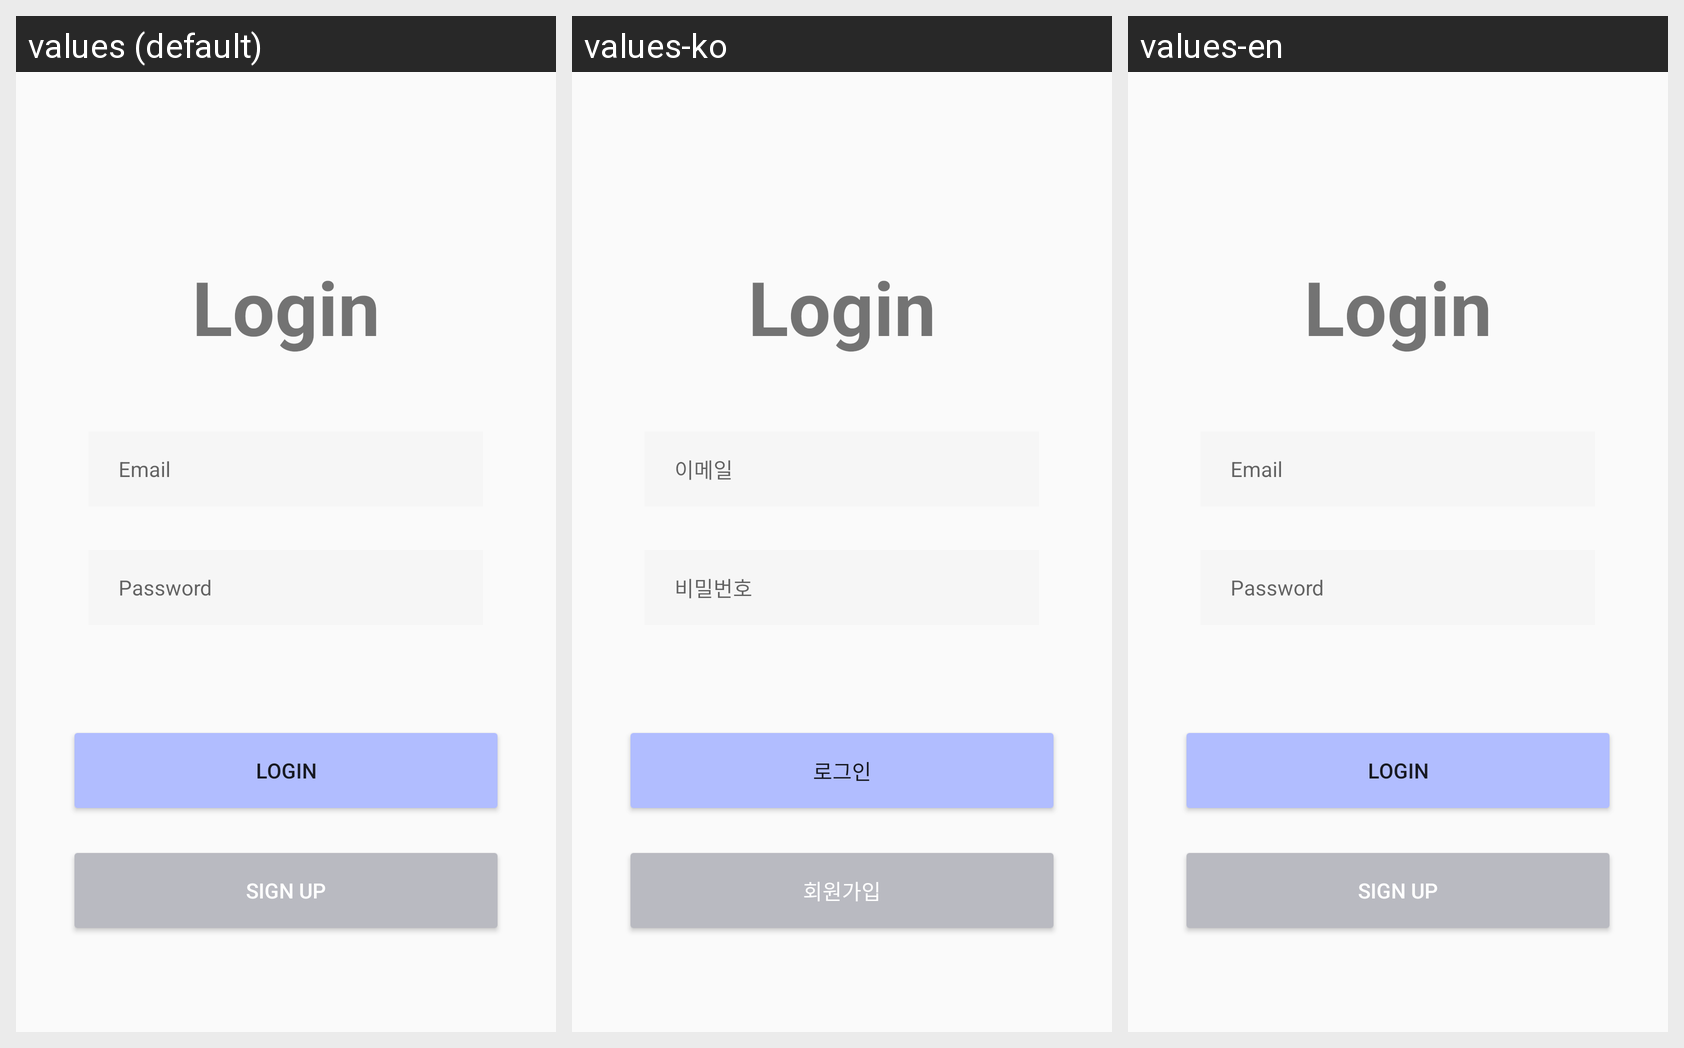

The Android screen below is rendered under several locales of the same app. Produce the string resources it draws, with the default and per-locale values.
Android screen res/layout/activity_main.xml rendered under 3 locales, left to right: values (default), values-ko, values-en. Device: Nexus 5 (rendered at 1080×1920; each locale shown at half size, 540×960, under a caption strip naming it); theme Theme.MobileSoftware.
Strings drawn on this screen, with the default value and each locale's value (text and hints the layout hard-codes appear in the picture but are not listed):

logEmail
  values: 			Email
  values-ko: 			이메일
  values-en: 			Email

logPass
  values: 			Password
  values-ko: 			비밀번호
  values-en: 			Password

login
  values: Login
  values-ko: 로그인
  values-en: Login

signUp
  values: Sign up
  values-ko: 회원가입
  values-en: Sign up
